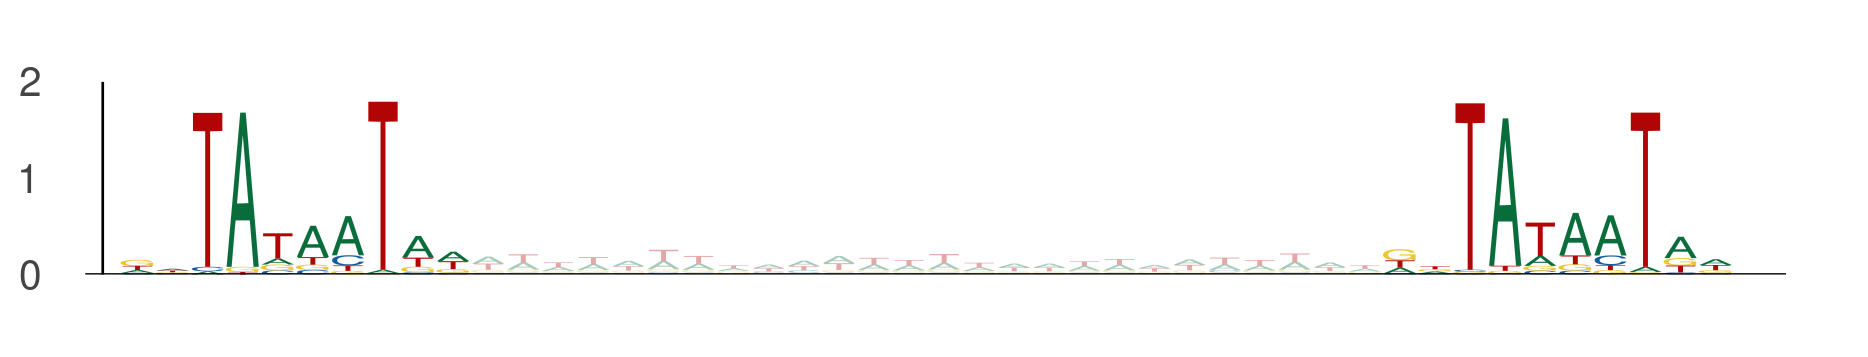

The data file committed next to this chart (first rows):
seq_index, start_position, end_position, is_reversed_complement
5839, 51, 61, 0
5839, 87, 97, 0
11713, 78, 88, 0
11713, 114, 124, 0
411, 23, 33, 0
411, 59, 69, 0
13391, 11, 21, 0
13391, 47, 57, 0
12773, 88, 98, 0
12773, 124, 134, 0
9753, 27, 37, 0
9753, 63, 73, 0
8932, 13, 23, 0
8932, 49, 59, 0
10076, 35, 45, 0
10076, 71, 81, 0
10076, 86, 96, 0
10076, 122, 132, 0
6869, 29, 39, 0
6869, 65, 75, 0
6693, 86, 96, 0
6693, 122, 132, 0
9939, 75, 85, 0
9939, 111, 121, 0
11978, 95, 105, 0
11978, 131, 141, 0
2034, 31, 41, 0
2034, 67, 77, 0
7898, 114, 124, 0
7898, 150, 160, 0
2947, 88, 98, 0
2947, 124, 134, 0
6653, 85, 95, 0
6653, 121, 131, 0
7821, 74, 84, 0
7821, 110, 120, 0
6971, 98, 108, 0
6971, 134, 144, 0
6572, 98, 108, 0
6572, 134, 144, 0
3508, 12, 22, 0
3508, 48, 58, 0
1563, 69, 79, 0
1563, 105, 115, 0
9037, 67, 77, 0
9037, 103, 113, 0
10766, 97, 107, 0
10766, 133, 143, 0
3370, 106, 116, 0
3370, 142, 152, 0
1299, 14, 24, 0
1299, 50, 60, 0
2425, 13, 23, 0
2425, 49, 59, 0
2639, 16, 26, 0
2639, 52, 62, 0
5096, 92, 102, 0
5096, 128, 138, 0
3719, 91, 101, 0
3719, 127, 137, 0
... 444 more rows
